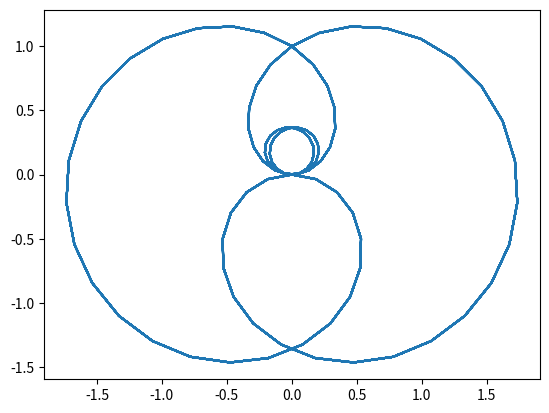

This chart was generated by the following Python code:
import numpy as np

import matplotlib.pyplot as plt

 

# Time period

t = np.arange(0, 10, 0.01);

f1= np.sin(2*np.pi*2*t) + np.sin(2*np.pi*t)

ft= f1*np.exp(-1j*2*np.pi*3*t)

plt.plot(ft.real, ft.imag)
plt.show()